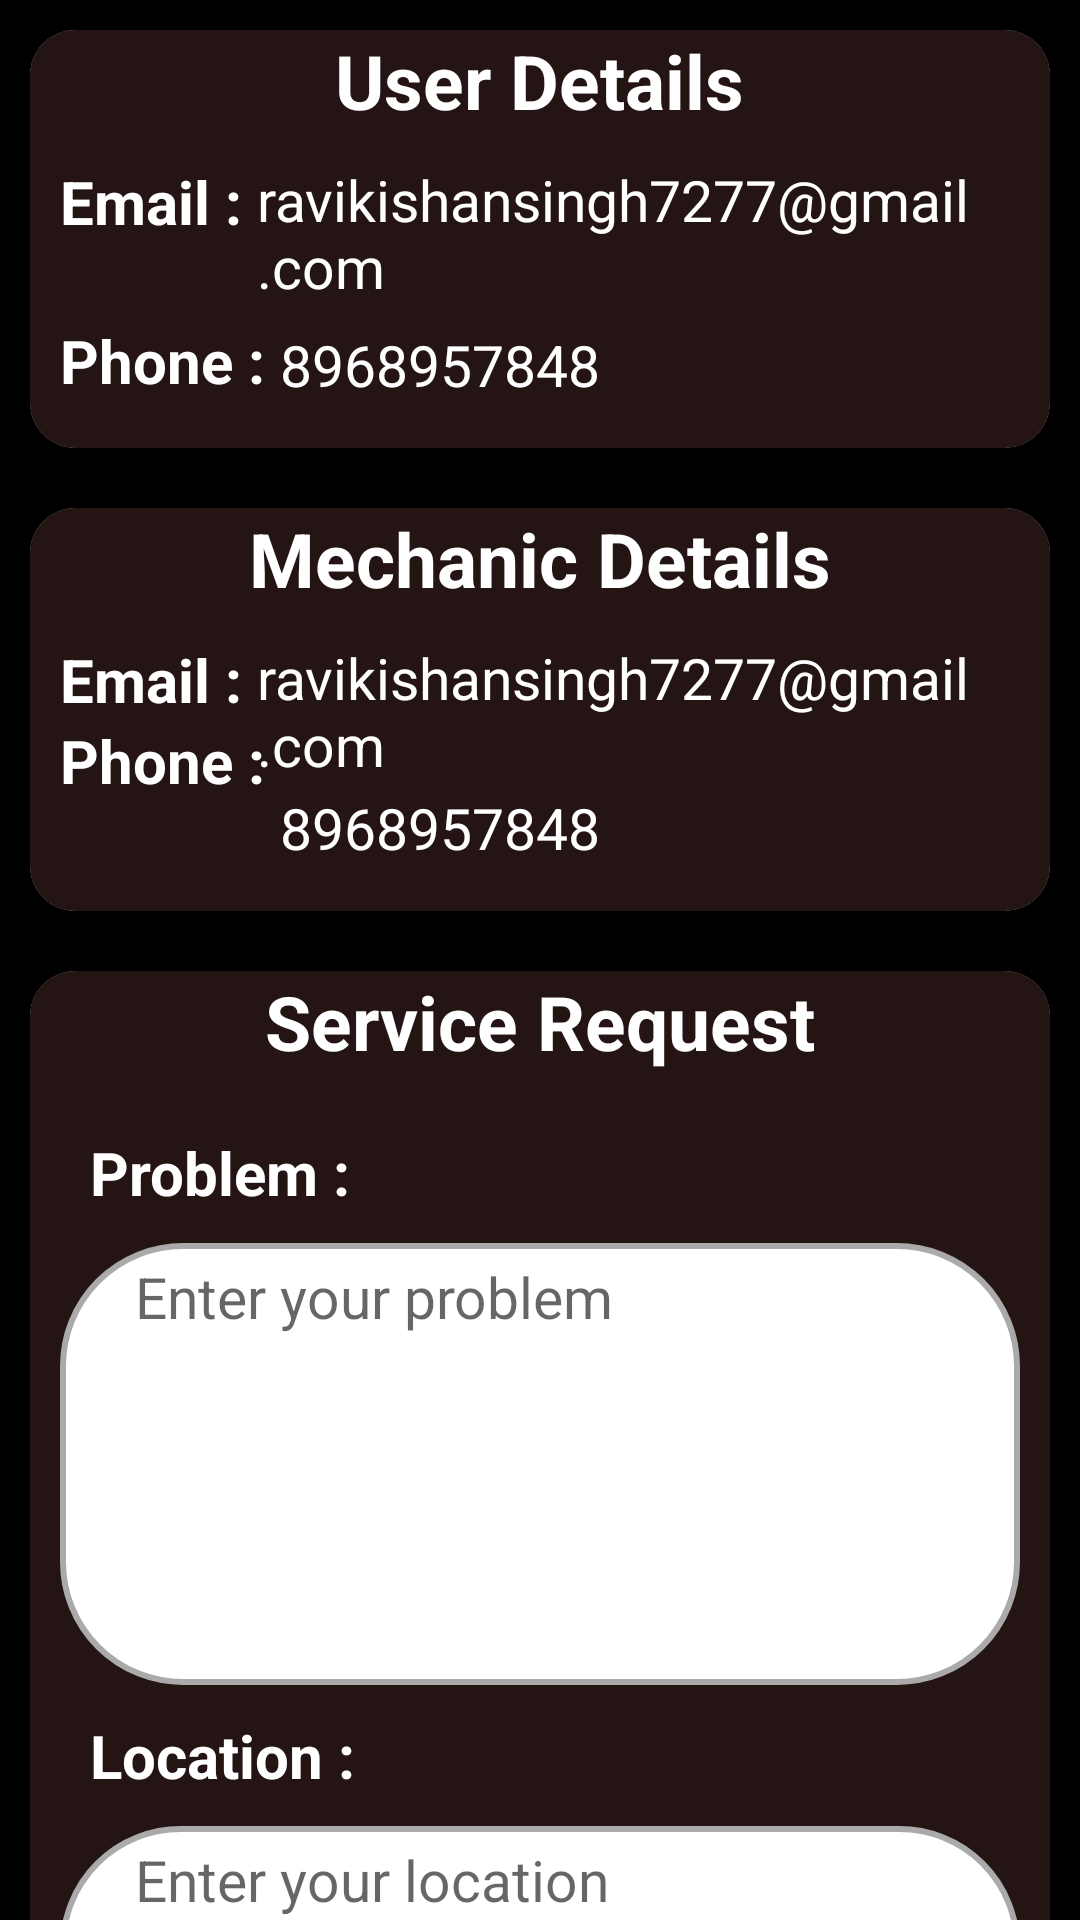

This screen was rendered from an Android layout file. Write that file and the resources it references.
<!-- AndroidManifest.xml: fallback theme Theme.MaterialComponents.DayNight.NoActionBar -->
<!-- res/layout/activity_request_service.xml -->
<?xml version="1.0" encoding="utf-8"?>
<ScrollView
    xmlns:android="http://schemas.android.com/apk/res/android"
    xmlns:app="http://schemas.android.com/apk/res-auto"
    xmlns:tools="http://schemas.android.com/tools"
    android:layout_width="match_parent"
    android:layout_height="wrap_content"
    android:background="#000000"
    tools:context=".RequestService">


    <LinearLayout
        android:layout_width="match_parent"
        android:layout_height="wrap_content"
        android:orientation="vertical">

        <androidx.cardview.widget.CardView
            android:layout_width="wrap_content"
            android:layout_height="wrap_content"
            app:cardElevation="15dp"
            android:elevation="15dp"
            android:layout_margin="10dp"
            app:cardCornerRadius="15dp">

        <RelativeLayout
            android:layout_width="match_parent"
            android:layout_height="wrap_content"
            android:background="#251414">

            <TextView
                android:id="@+id/txtUserDetails"
                android:layout_width="wrap_content"
                android:layout_height="wrap_content"
                android:text="User Details"
                android:textSize="25sp"
                android:textColor="#ffffff"
                android:textStyle="bold"
                android:layout_centerHorizontal="true"
                />

            <TextView
                android:id="@+id/txt_Email"
                android:layout_width="wrap_content"
                android:layout_height="wrap_content"
                android:text="Email :"
                android:textColor="#ffffff"
                android:textSize="20sp"
                android:textStyle="bold"
                android:layout_marginTop="10dp"
                android:layout_below="@+id/txtUserDetails"
                android:layout_marginStart="10dp"/>

            <TextView
                android:id="@+id/txt_user_email"
                android:layout_width="match_parent"
                android:layout_height="wrap_content"
                android:text="ravikishansingh7277@gmail.com"
                android:textSize="19sp"
                android:textColor="#ffffff"
                android:layout_below="@+id/txtUserDetails"
                android:layout_toRightOf="@+id/txt_Email"
                android:layout_marginTop="10dp"
                android:layout_marginStart="5dp"
                android:layout_marginEnd="1dp"/>

            <TextView
                android:id="@+id/txt_Phone"
                android:layout_width="wrap_content"
                android:layout_height="wrap_content"
                android:text="Phone :"
                android:textSize="20sp"
                android:textColor="#ffffff"
                android:textStyle="bold"
                android:layout_below="@+id/txt_user_email"
                android:layout_marginStart="10dp"
                android:layout_marginTop="5dp"/>

            <TextView
                android:id="@+id/txt_user_phone"
                android:layout_width="match_parent"
                android:layout_height="wrap_content"
                android:text="8968957848"
                android:textColor="#ffffff"
                android:textSize="19sp"
                android:layout_below="@id/txt_user_email"
                android:layout_toRightOf="@id/txt_Phone"
                android:layout_marginTop="7dp"
                android:layout_marginStart="5dp"
                android:layout_marginEnd="5dp"
                android:layout_marginBottom="15dp"/>
        </RelativeLayout>


        </androidx.cardview.widget.CardView>

        <androidx.cardview.widget.CardView
            android:layout_width="wrap_content"
            android:layout_height="wrap_content"
            app:cardElevation="15dp"
            android:elevation="15dp"
            android:layout_margin="10dp"
            app:cardCornerRadius="15dp">

        <RelativeLayout
            android:layout_width="match_parent"
            android:layout_height="wrap_content"
            android:background="#251414">

            <TextView
                android:id="@+id/txtMechanicDetails"
                android:layout_width="wrap_content"
                android:layout_height="wrap_content"
                android:text="Mechanic Details"
                android:textSize="25sp"
                android:textColor="#ffffff"
                android:textStyle="bold"
                android:layout_centerHorizontal="true"
                />

            <TextView
                android:id="@+id/txt_Mec_Email"
                android:layout_width="wrap_content"
                android:layout_height="wrap_content"
                android:text="Email :"
                android:textColor="#ffffff"
                android:textSize="20sp"
                android:textStyle="bold"
                android:layout_marginTop="10dp"
                android:layout_below="@+id/txtMechanicDetails"
                android:layout_marginStart="10dp"/>

            <TextView
                android:id="@+id/txt_mec_email"
                android:layout_width="match_parent"
                android:layout_height="wrap_content"
                android:text="ravikishansingh7277@gmail.com"
                android:textSize="19sp"
                android:textColor="#ffffff"
                android:layout_below="@+id/txtMechanicDetails"
                android:layout_toRightOf="@+id/txt_Mec_Email"
                android:layout_marginTop="10dp"
                android:layout_marginStart="5dp"
                android:layout_marginEnd="5dp"/>

            <TextView
                android:id="@+id/txt_Mec_Phone"
                android:layout_width="wrap_content"
                android:layout_height="wrap_content"
                android:text="Phone :"
                android:textSize="20sp"
                android:textColor="#ffffff"
                android:textStyle="bold"
                android:layout_below="@+id/txt_Mec_Email"
                android:layout_marginStart="10dp"/>

            <TextView
                android:id="@+id/txt_mec_phone"
                android:layout_width="match_parent"
                android:layout_height="wrap_content"
                android:text="8968957848"
                android:textColor="#ffffff"
                android:textSize="19sp"
                android:layout_below="@id/txt_mec_email"
                android:layout_toRightOf="@id/txt_Mec_Phone"
                android:layout_marginTop="2dp"
                android:layout_marginStart="5dp"
                android:layout_marginEnd="5dp"
                android:layout_marginBottom="15dp"/>
        </RelativeLayout>

        </androidx.cardview.widget.CardView>


        <androidx.cardview.widget.CardView
            android:layout_width="match_parent"
            android:layout_height="wrap_content"
            app:cardElevation="15dp"
            android:elevation="15dp"
            android:layout_margin="10dp"
            app:cardCornerRadius="15dp">


            <RelativeLayout
                android:layout_width="match_parent"
                android:layout_height="wrap_content"
                android:background="#251414">


                <TextView
                    android:id="@+id/txt_Ser_Req"
                    android:layout_width="wrap_content"
                    android:layout_height="wrap_content"
                    android:text="Service Request"
                    android:textColor="#ffffff"
                    android:textSize="25sp"
                    android:textStyle="bold"
                    android:layout_centerHorizontal="true"/>

                <TextView
                    android:id="@+id/txt_Problem"
                    android:layout_width="wrap_content"
                    android:layout_height="wrap_content"
                    android:text="Problem :"
                    android:textColor="#ffffff"
                    android:textSize="20sp"
                    android:textStyle="bold"
                    android:layout_below="@+id/txt_Ser_Req"
                    android:layout_marginStart="20dp"
                    android:layout_marginTop="20dp"/>

                <EditText
                    android:id="@+id/edi_problem"
                    android:layout_width="match_parent"
                    android:layout_height="wrap_content"
                    android:layout_below="@+id/txt_Problem"
                    android:layout_marginStart="10dp"
                    android:layout_marginTop="10dp"
                    android:paddingStart="25dp"
                    android:paddingTop="5dp"
                    android:paddingBottom="5dp"
                    android:paddingEnd="25dp"
                    android:layout_marginEnd="10dp"
                    android:layout_marginBottom="10dp"
                    android:background="@drawable/border"
                    android:inputType="textMultiLine"
                    android:textColor="#000000"
                    android:textSize="19sp"
                    android:lines="6"
                    android:hint="Enter your problem"
                    android:gravity="top"
                    android:overScrollMode="always"
                    android:scrollbars="vertical"
                    android:scrollbarStyle="insideInset"
                    android:scrollHorizontally="false"/>


                <TextView
                    android:id="@+id/txt_location"
                    android:layout_width="wrap_content"
                    android:layout_height="wrap_content"
                    android:text="Location :"
                    android:textColor="#ffffff"
                    android:textSize="20sp"
                    android:textStyle="bold"
                    android:layout_below="@+id/edi_problem"
                    android:layout_marginStart="20dp"/>



                <EditText
                    android:id="@+id/edi_location"
                    android:layout_width="match_parent"
                    android:layout_height="wrap_content"
                    android:layout_below="@+id/txt_location"
                    android:layout_marginStart="10dp"
                    android:layout_marginTop="10dp"
                    android:layout_marginEnd="10dp"
                    android:layout_marginBottom="10dp"
                    android:paddingStart="25dp"
                    android:paddingEnd="25dp"
                    android:paddingTop="5dp"
                    android:paddingBottom="5dp"
                    android:background="@drawable/border"
                    android:inputType="textMultiLine"
                    android:textColor="#000000"
                    android:textSize="19sp"
                    android:lines="3"
                    android:hint="Enter your location"
                    android:gravity="top"
                    android:overScrollMode="always"
                    android:scrollbars="vertical"
                    android:scrollbarStyle="insideInset"
                    android:scrollHorizontally="false"/>


                <Button
                    android:id="@+id/btn_submit_request"
                    android:layout_width="wrap_content"
                    android:layout_height="wrap_content"
                    android:text="Submit Request"
                    android:layout_below="@+id/edi_location"
                    android:textAllCaps="false"
                    android:textSize="19sp"
                    android:layout_centerHorizontal="true"
                    android:layout_marginTop="15dp"
                    android:layout_marginBottom="15dp"/>


            </RelativeLayout>


        </androidx.cardview.widget.CardView>



    </LinearLayout>



</ScrollView>
<!-- resources referenced by this layout -->
<resources>
  <!-- drawable border (drawable) -->
  <?xml version="1.0" encoding="utf-8"?>
  <shape xmlns:android="http://schemas.android.com/apk/res/android">
  
  
      <solid android:color="#ffffff"/>
  
  
      <stroke android:color="#AAAAAA"
          android:width="2dp"/>
  
  
      <corners android:radius="40dp"/>
  </shape>
</resources>
